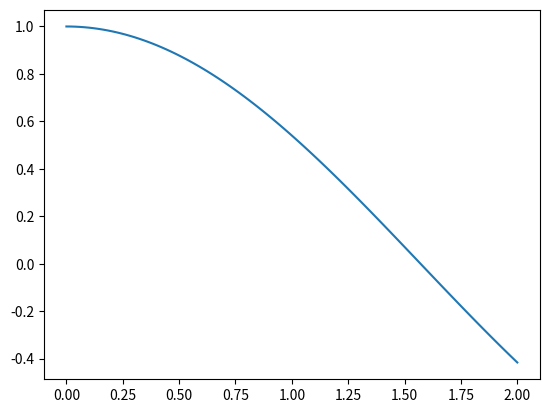

Here is the Python script that generated this plot:
import matplotlib.pyplot as plt
import matplotlib as mpl
import numpy as np

x = np.linspace(0, 2, 100)
plt.plot(x, np.cos(x))
plt.show()
